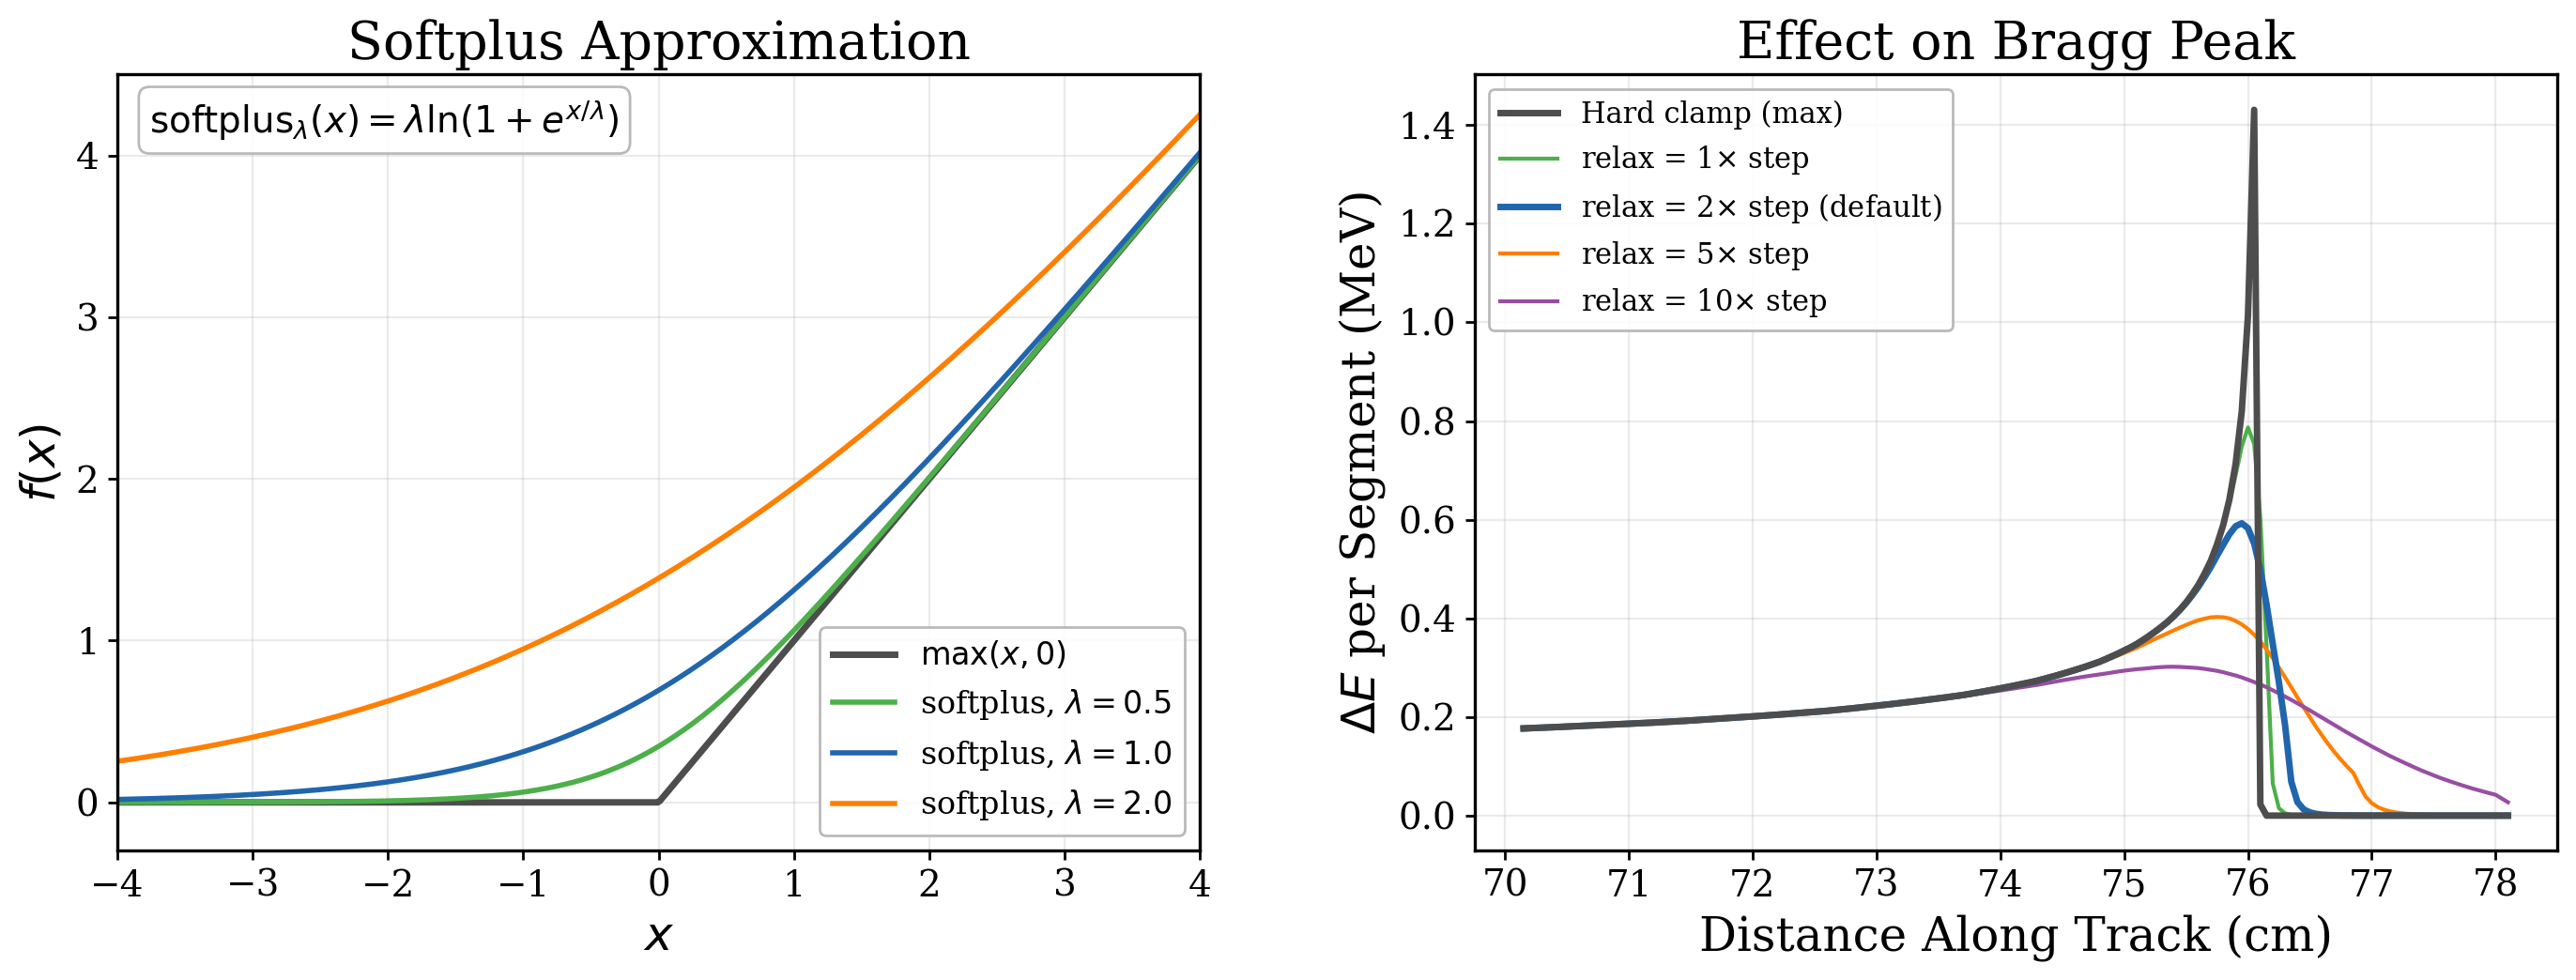

Write Python code to recreate this figure.
"""Slide 5: Softplus relaxation — the smooth clamp and its effect on the Bragg peak."""
import sys, os
sys.path.insert(0, os.path.join(os.path.dirname(__file__), '..', '..'))

import jax
import jax.numpy as jnp
import numpy as np
import matplotlib.pyplot as plt
import matplotlib as mpl

mpl.rcParams.update({
    'font.family': 'serif',
    'font.size': 16,
    'axes.labelsize': 18,
    'axes.titlesize': 20,
    'xtick.labelsize': 14,
    'ytick.labelsize': 14,
    'legend.fontsize': 13,
    'figure.dpi': 200,
    'savefig.dpi': 200,
    'axes.linewidth': 1.2,
    'xtick.major.width': 1.0,
    'ytick.major.width': 1.0,
    'lines.linewidth': 2.2,
})

from closure_analysis_muon.diff_muon_generator import (
    load_dedx_table_jax,
    build_consistent_csda_table,
)

STEP_SIZE_MM = 0.5
STEP_SIZE_CM = STEP_SIZE_MM / 10.0
N_SEGMENTS = 4000
ENERGY = 200.0

log_T, dedx = load_dedx_table_jax()
R_cm, T_MeV = build_consistent_csda_table(log_T, dedx, n_points=10000)
R_cm_j = jnp.array(R_cm)
T_MeV_j = jnp.array(T_MeV)
E = jnp.float32(ENERGY)

# ── Hard clamp CSDA baseline (no softplus) ──
def csda_hard(energy):
    indices = jnp.arange(N_SEGMENTS)
    R_initial = jnp.interp(jnp.log(energy), jnp.log(T_MeV_j), R_cm_j)
    R_at_start = R_initial - indices * STEP_SIZE_CM
    R_at_end = R_initial - (indices + 1) * STEP_SIZE_CM
    R_floor = R_cm_j[0]
    E_start = jnp.interp(jnp.maximum(R_at_start, R_floor), R_cm_j, T_MeV_j)
    E_end = jnp.interp(jnp.maximum(R_at_end, R_floor), R_cm_j, T_MeV_j)
    return jnp.maximum(E_start - E_end, 0.0)

def csda_soft(energy, relax_steps):
    indices = jnp.arange(N_SEGMENTS)
    relax = STEP_SIZE_CM * relax_steps
    R_initial = jnp.interp(jnp.log(energy), jnp.log(T_MeV_j), R_cm_j)
    R_at_start = R_initial - indices * STEP_SIZE_CM
    R_at_end = R_initial - (indices + 1) * STEP_SIZE_CM
    R_floor = R_cm_j[0]
    R_s = R_floor + jax.nn.softplus((R_at_start - R_floor) / relax) * relax
    R_e = R_floor + jax.nn.softplus((R_at_end - R_floor) / relax) * relax
    E_start = jnp.interp(R_s, R_cm_j, T_MeV_j)
    E_end = jnp.interp(R_e, R_cm_j, T_MeV_j)
    return jnp.maximum(E_start - E_end, 0.0)

de_hard_np = np.array(csda_hard(E))
n_active = int(np.sum(de_hard_np > 1e-6))
dist_cm = np.arange(N_SEGMENTS) * STEP_SIZE_CM

relax_vals = [1.0, 2.0, 5.0, 10.0]
relax_colors = ['#4DAF4A', '#2166AC', '#FF7F00', '#984EA3']
de_relax = {}
for rv in relax_vals:
    de_relax[rv] = np.array(csda_soft(E, rv))

# ── Figure: two panels ──
fig, (ax1, ax2) = plt.subplots(1, 2, figsize=(14, 5.5))

# --- Left: softplus vs max illustration ---
x = np.linspace(-4, 4, 500)
ax1.plot(x, np.maximum(x, 0), color='0.3', lw=2.5, label='$\\max(x, 0)$')
for relax_w, color, label in [(0.5, '#4DAF4A', '$\\lambda = 0.5$'),
                                (1.0, '#2166AC', '$\\lambda = 1.0$'),
                                (2.0, '#FF7F00', '$\\lambda = 2.0$')]:
    sp = relax_w * np.log(1 + np.exp(x / relax_w))
    ax1.plot(x, sp, color=color, lw=2, label=f'softplus, {label}')

ax1.set_xlabel('$x$')
ax1.set_ylabel('$f(x)$')
ax1.set_title('Softplus Approximation')
ax1.legend(framealpha=0.9, edgecolor='0.7', fontsize=12)
ax1.grid(True, alpha=0.25)
ax1.set_xlim(-4, 4)
ax1.set_ylim(-0.3, 4.5)

ax1.text(0.03, 0.97,
         r'$\mathrm{softplus}_\lambda(x) = \lambda \ln(1 + e^{x/\lambda})$',
         transform=ax1.transAxes, fontsize=14,
         va='top', ha='left',
         bbox=dict(boxstyle='round,pad=0.3', facecolor='white',
                   edgecolor='0.7', alpha=0.9))

# --- Right: Bragg peak region for different relax values ---
zoom_lo = max(0, n_active - 120)
zoom_hi = n_active + 40
sl = slice(zoom_lo, zoom_hi)

ax2.plot(dist_cm[sl], de_hard_np[sl], color='0.3', lw=2.5,
         label='Hard clamp (max)', zorder=5)
for rv, color in zip(relax_vals, relax_colors):
    is_default = (rv == 2.0)
    lw = 2.5 if is_default else 1.5
    suffix = ' (default)' if is_default else ''
    ax2.plot(dist_cm[sl], de_relax[rv][sl], color=color, lw=lw,
             label=f'relax = {rv:.0f}$\\times$ step{suffix}',
             zorder=4 if is_default else 3)

ax2.set_xlabel('Distance Along Track (cm)')
ax2.set_ylabel('$\\Delta E$ per Segment (MeV)')
ax2.set_title('Effect on Bragg Peak')
ax2.legend(framealpha=0.9, edgecolor='0.7', fontsize=11)
ax2.grid(True, alpha=0.25)

fig.tight_layout(w_pad=3)
out = os.path.join(os.path.dirname(__file__), 'slide5_softplus_relaxation.png')
fig.savefig(out, bbox_inches='tight')
plt.close(fig)
print(f'Saved {out}')
